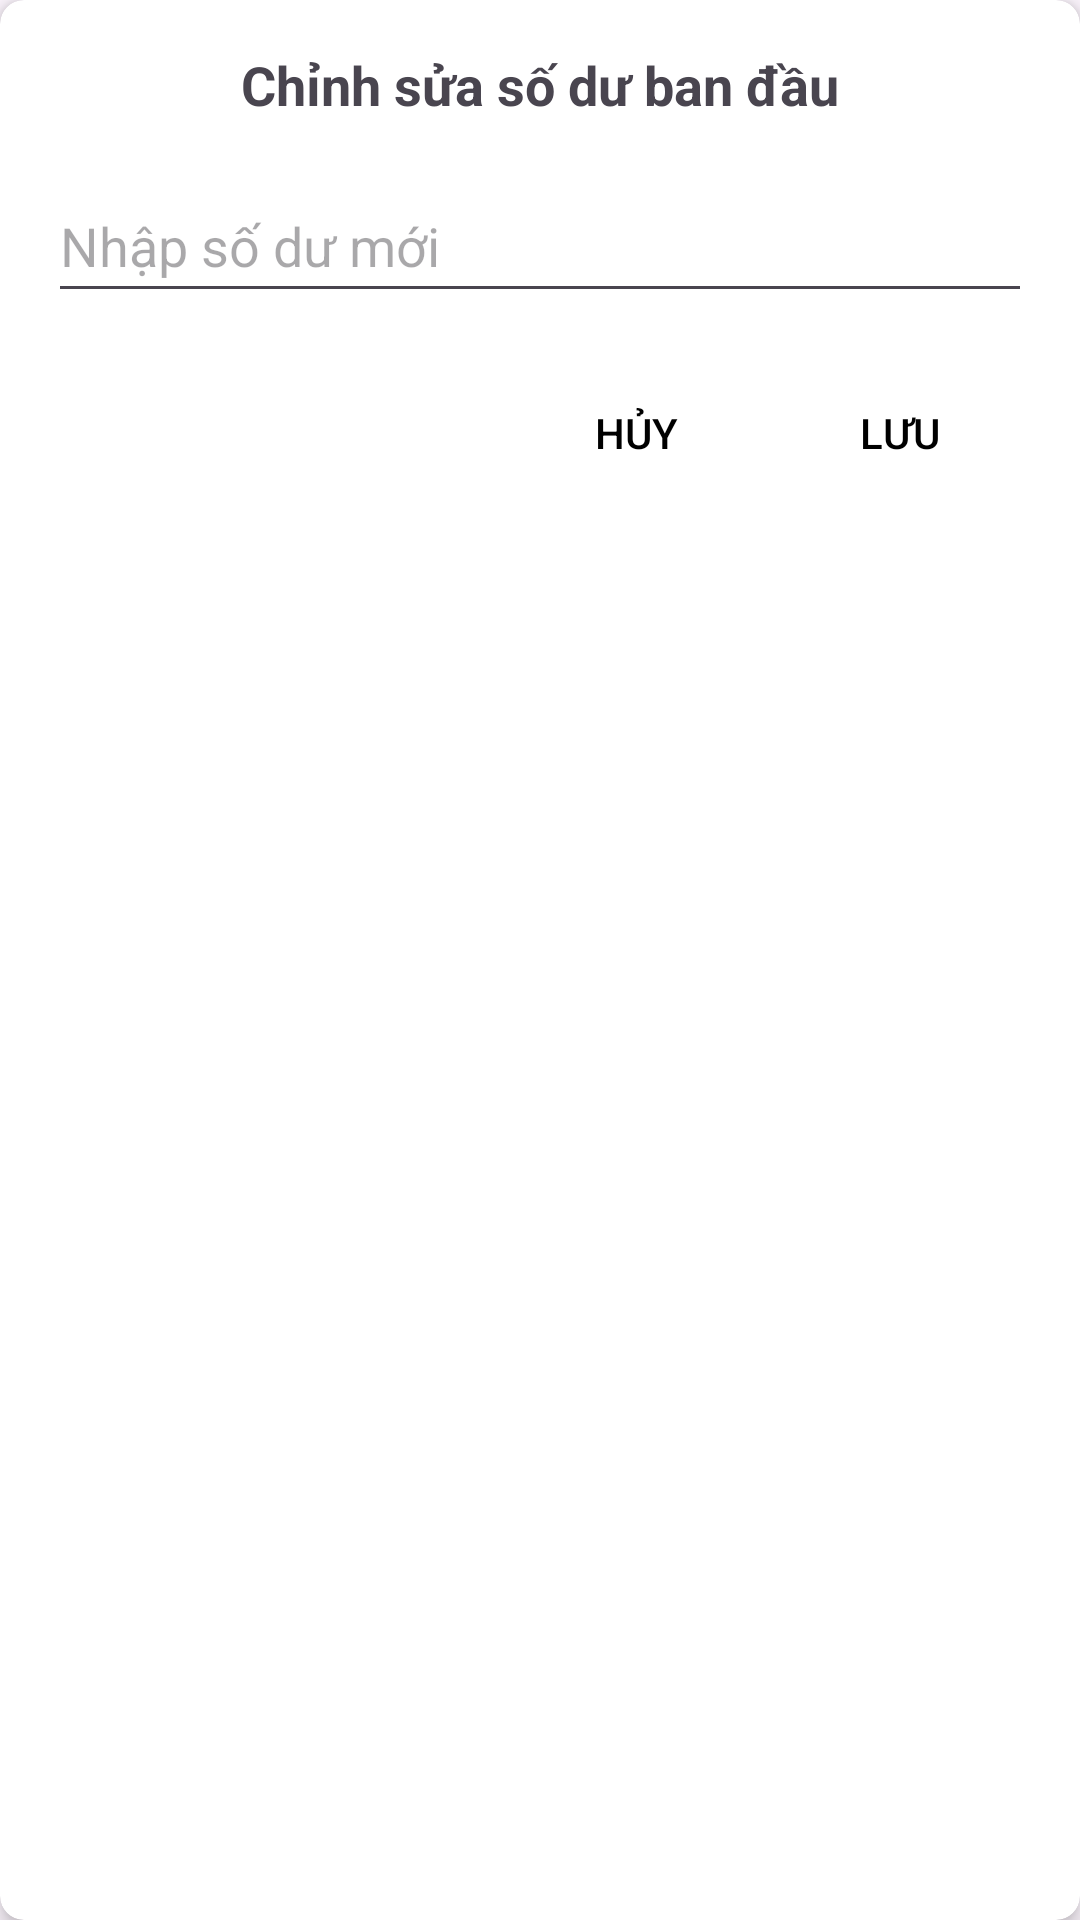

Layout XML and referenced resources for this Android screen:
<!-- AndroidManifest.xml: application theme Theme.ASMFINAL -->
<!-- res/layout/dialog_edit_balance.xml -->
<?xml version="1.0" encoding="utf-8"?>
<androidx.cardview.widget.CardView xmlns:android="http://schemas.android.com/apk/res/android"
    xmlns:app="http://schemas.android.com/apk/res-auto"
    android:layout_width="match_parent"
    android:layout_height="wrap_content"
    app:cardCornerRadius="8dp"
    app:cardElevation="4dp">

    <LinearLayout
        android:layout_width="match_parent"
        android:layout_height="wrap_content"
        android:orientation="vertical"
        android:padding="16dp">

        <TextView
            android:layout_width="wrap_content"
            android:layout_height="wrap_content"
            android:layout_gravity="center_horizontal"
            android:text="Chỉnh sửa số dư ban đầu"
            android:textSize="18sp"
            android:textStyle="bold" />

        <EditText
            android:id="@+id/etNewBalance"
            android:layout_width="match_parent"
            android:layout_height="wrap_content"
            android:layout_marginTop="16dp"
            android:hint="Nhập số dư mới"
            android:inputType="number"
            android:minHeight="48dp" />

        <LinearLayout
            android:layout_width="match_parent"
            android:layout_height="wrap_content"
            android:layout_marginTop="16dp"
            android:gravity="end"
            android:orientation="horizontal">

            <Button
                android:id="@+id/btnCancelBalance"
                style="?android:attr/borderlessButtonStyle"
                android:layout_width="wrap_content"
                android:layout_height="wrap_content"
                android:text="Hủy"
                android:textColor="@color/black" />

            <Button
                android:id="@+id/btnSaveBalance"
                style="?android:attr/borderlessButtonStyle"
                android:layout_width="wrap_content"
                android:layout_height="wrap_content"
                android:text="Lưu"
                android:textColor="@color/black"/>

        </LinearLayout>
    </LinearLayout>
</androidx.cardview.widget.CardView>
<!-- resources referenced by this layout -->
<resources>
  <color name="black">#FF000000</color>
  <style name="Theme.ASMFINAL" parent="Base.Theme.ASMFINAL" />
  <style name="Base.Theme.ASMFINAL" parent="Theme.Material3.DayNight.NoActionBar">
          name="Theme.YourApp" parent="Theme.MaterialComponents.DayNight.NoActionBar"&gt;
          
          
      </style>
</resources>
